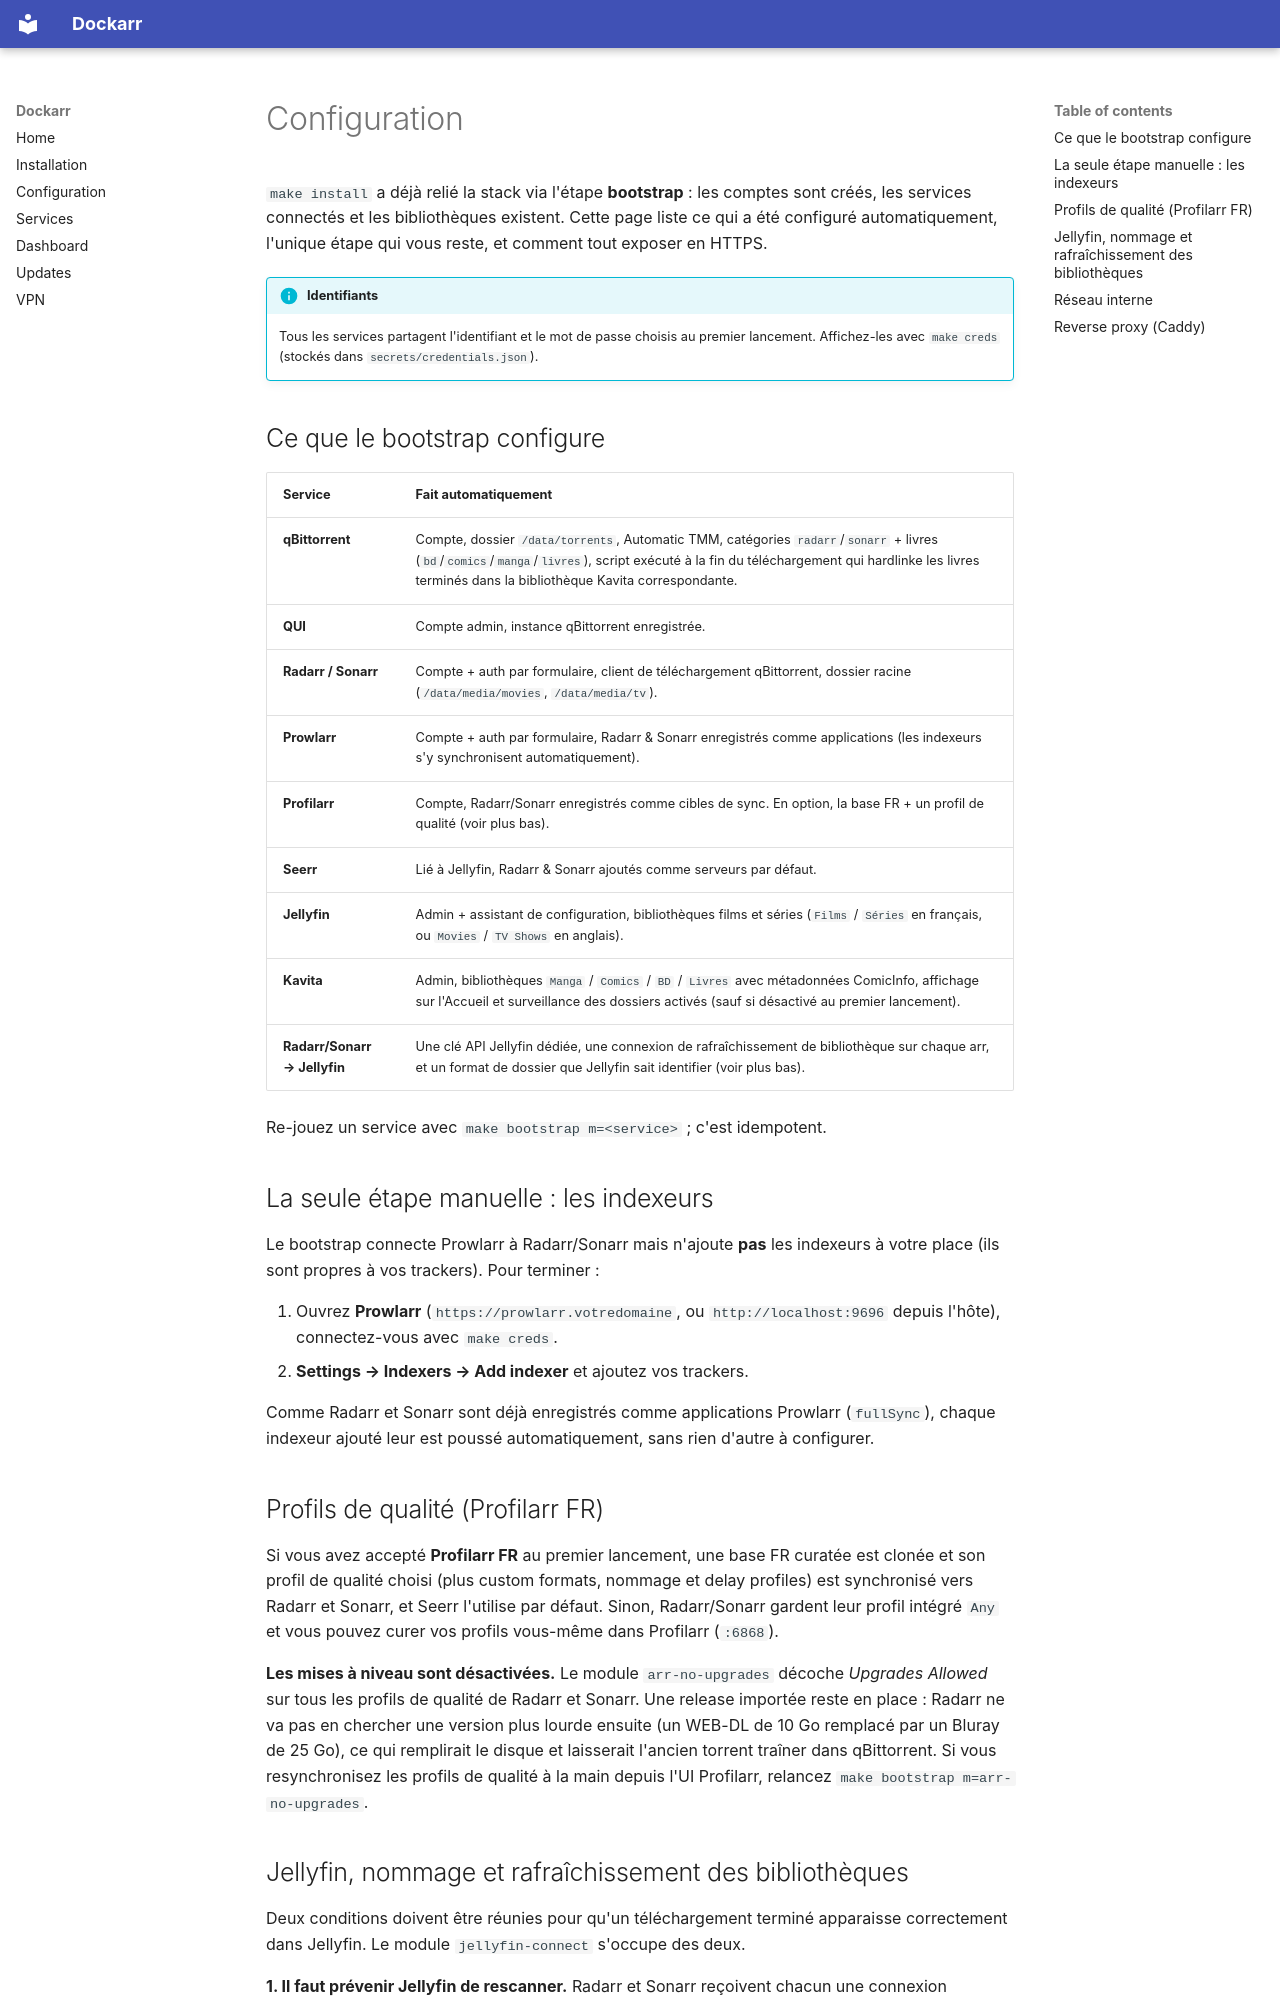

repository: JoshuaMart/dockarr · page: configuration.fr/index.html · generator: mkdocs

# Configuration

`make install` a déjà relié la stack via l'étape **bootstrap** : les comptes
sont créés, les services connectés et les bibliothèques existent. Cette page
liste ce qui a été configuré automatiquement, l'unique étape qui vous reste, et
comment tout exposer en HTTPS.

!!! info "Identifiants"
    Tous les services partagent l'identifiant et le mot de passe choisis au
    premier lancement. Affichez-les avec `make creds` (stockés dans
    `secrets/credentials.json`).

## Ce que le bootstrap configure

| Service | Fait automatiquement |
| --- | --- |
| **qBittorrent** | Compte, dossier `/data/torrents`, Automatic TMM, catégories `radarr`/`sonarr` + livres (`bd`/`comics`/`manga`/`livres`), script exécuté à la fin du téléchargement qui hardlinke les livres terminés dans la bibliothèque Kavita correspondante. |
| **QUI** | Compte admin, instance qBittorrent enregistrée. |
| **Radarr / Sonarr** | Compte + auth par formulaire, client de téléchargement qBittorrent, dossier racine (`/data/media/movies`, `/data/media/tv`). |
| **Prowlarr** | Compte + auth par formulaire, Radarr & Sonarr enregistrés comme applications (les indexeurs s'y synchronisent automatiquement). |
| **Profilarr** | Compte, Radarr/Sonarr enregistrés comme cibles de sync. En option, la base FR + un profil de qualité (voir plus bas). |
| **Seerr** | Lié à Jellyfin, Radarr & Sonarr ajoutés comme serveurs par défaut. |
| **Jellyfin** | Admin + assistant de configuration, bibliothèques films et séries (`Films` / `Séries` en français, ou `Movies` / `TV Shows` en anglais). |
| **Kavita** | Admin, bibliothèques `Manga` / `Comics` / `BD` / `Livres` avec métadonnées ComicInfo, affichage sur l'Accueil et surveillance des dossiers activés (sauf si désactivé au premier lancement). |
| **Radarr/Sonarr → Jellyfin** | Une clé API Jellyfin dédiée, une connexion de rafraîchissement de bibliothèque sur chaque arr, et un format de dossier que Jellyfin sait identifier (voir plus bas). |

Re-jouez un service avec `make bootstrap m=<service>` ; c'est idempotent.

## La seule étape manuelle : les indexeurs

Le bootstrap connecte Prowlarr à Radarr/Sonarr mais n'ajoute **pas** les
indexeurs à votre place (ils sont propres à vos trackers). Pour terminer :

1. Ouvrez **Prowlarr** (`https://prowlarr.votredomaine`, ou
   `http://localhost:9696` depuis l'hôte), connectez-vous avec `make creds`.
2. **Settings → Indexers → Add indexer** et ajoutez vos trackers.

Comme Radarr et Sonarr sont déjà enregistrés comme applications Prowlarr
(`fullSync`), chaque indexeur ajouté leur est poussé automatiquement, sans rien
d'autre à configurer.

## Profils de qualité (Profilarr FR)

Si vous avez accepté **Profilarr FR** au premier lancement, une base FR curatée
est clonée et son profil de qualité choisi (plus custom formats, nommage et
delay profiles) est synchronisé vers Radarr et Sonarr, et Seerr l'utilise par
défaut. Sinon, Radarr/Sonarr gardent leur profil intégré `Any` et vous pouvez
curer vos profils vous-même dans Profilarr (`:6868`).

**Les mises à niveau sont désactivées.** Le module `arr-no-upgrades` décoche
*Upgrades Allowed* sur tous les profils de qualité de Radarr et Sonarr. Une
release importée reste en place : Radarr ne va pas en chercher une version plus
lourde ensuite (un WEB-DL de 10 Go remplacé par un Bluray de 25 Go), ce qui
remplirait le disque et laisserait l'ancien torrent traîner dans qBittorrent. Si
vous resynchronisez les profils de qualité à la main depuis l'UI Profilarr,
relancez `make bootstrap m=arr-no-upgrades`.
